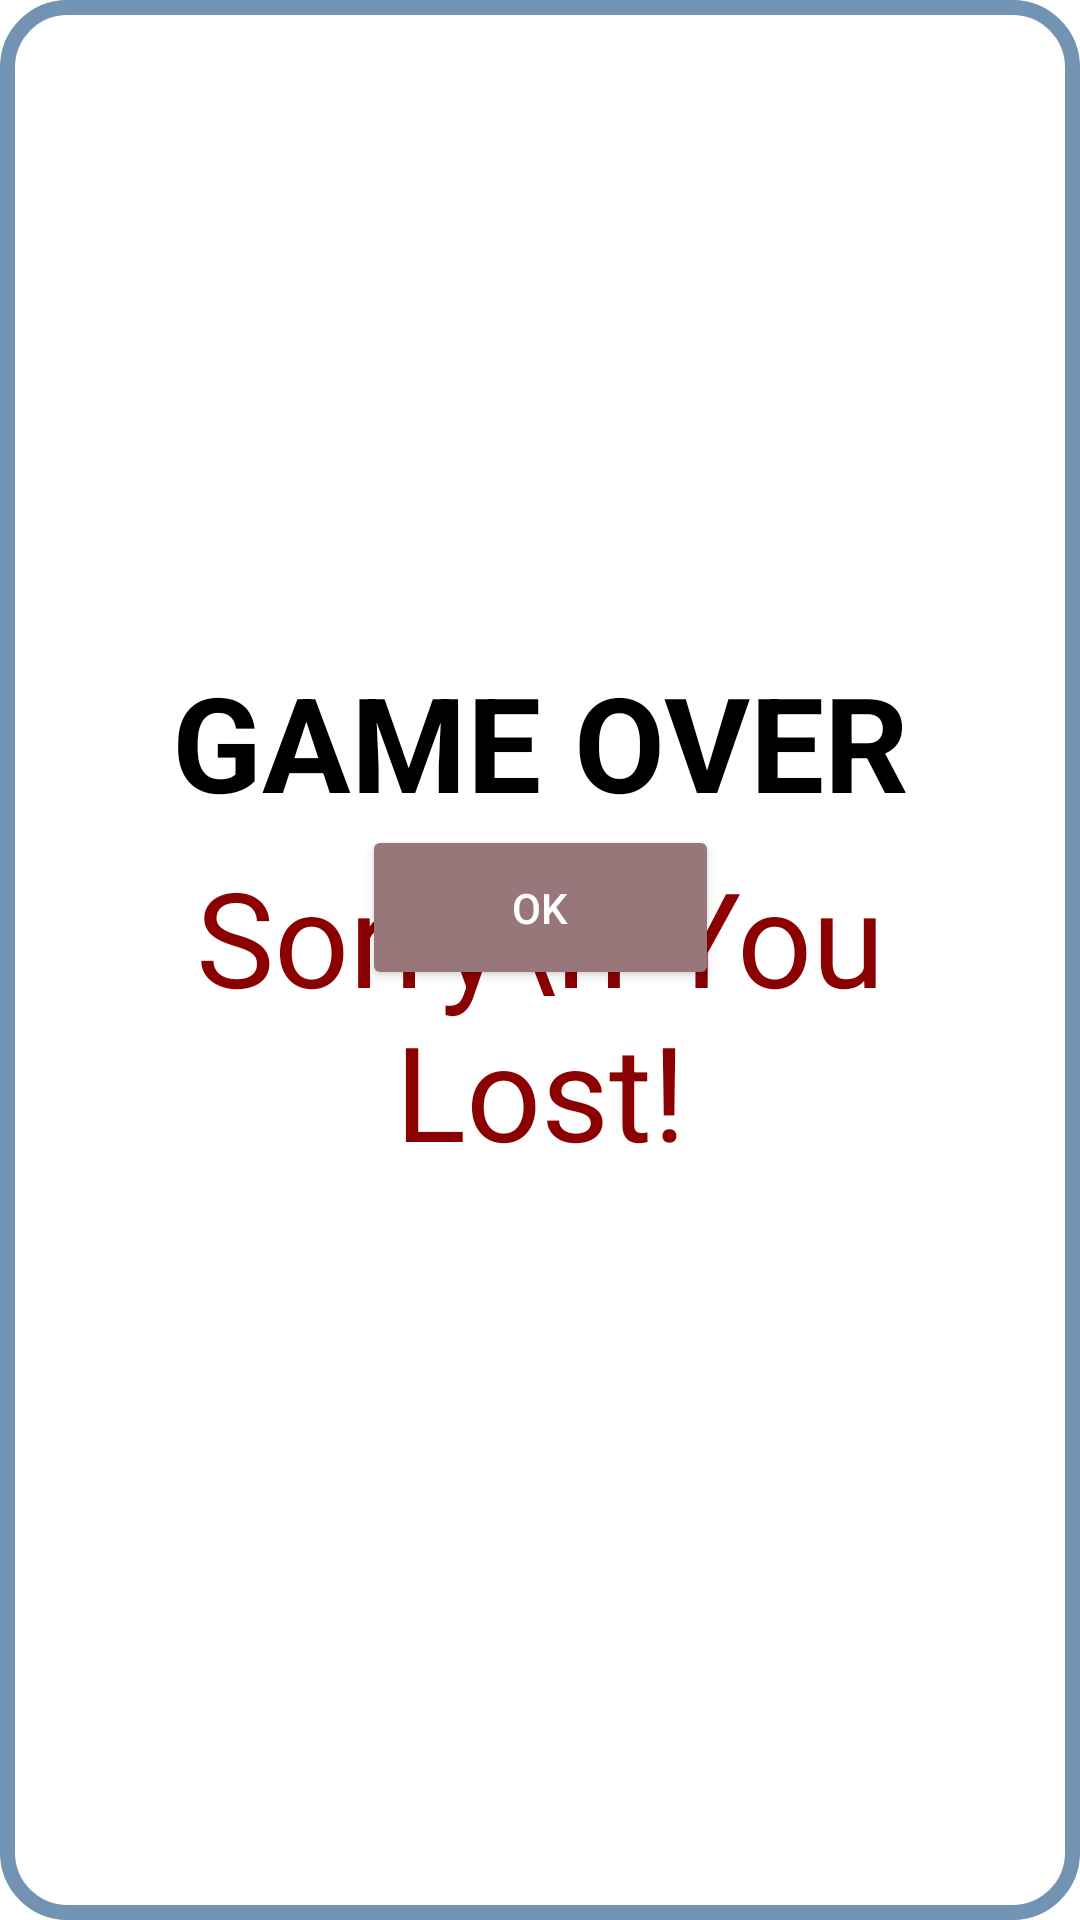

Layout XML and referenced resources for this Android screen:
<!-- AndroidManifest.xml: application theme Theme.DiceRollerCW -->
<!-- res/layout/lose_popup.xml -->
<?xml version="1.0" encoding="utf-8"?>

<androidx.constraintlayout.widget.ConstraintLayout xmlns:android="http://schemas.android.com/apk/res/android"
    xmlns:app="http://schemas.android.com/apk/res-auto"
    xmlns:tools="http://schemas.android.com/tools"
    android:layout_width="350dp"
    android:layout_height="wrap_content"
    android:background="@drawable/popup"
    android:padding="15dp">

    <TextView
        android:id="@+id/game_over"
        android:layout_width="320dp"
        android:layout_height="100dp"
        android:layout_marginStart="50dp"
        android:layout_marginTop="0dp"
        android:layout_marginEnd="50dp"
        android:layout_marginBottom="105dp"
        android:text="GAME OVER"
        android:textAlignment="center"
        android:textStyle="bold"
        android:textColor="@color/black"
        android:textSize="44sp"
        app:layout_constraintStart_toStartOf="parent"
        app:layout_constraintTop_toTopOf="parent"
        app:layout_constraintEnd_toEndOf="parent"
        app:layout_constraintBottom_toBottomOf="parent" />

    <TextView
        android:id="@+id/win_status_text"
        android:layout_width="320dp"
        android:layout_height="100dp"
        android:layout_marginStart="50dp"
        android:layout_marginTop="130dp"
        android:layout_marginEnd="50dp"
        android:layout_marginBottom="105dp"
        android:text="Sorry\n You Lost!"
        android:textAlignment="center"
        android:textColor="@color/dark_red"
        android:textSize="44sp"
        app:layout_constraintStart_toStartOf="parent"
        app:layout_constraintTop_toTopOf="parent"
        app:layout_constraintEnd_toEndOf="parent"
        app:layout_constraintBottom_toBottomOf="parent" />

    <Button
        android:id="@+id/cancel_button"
        android:layout_width="119dp"
        android:layout_height="55dp"
        android:layout_marginTop="260dp"
        android:backgroundTint="#98777b"
        android:inputType="number"
        android:text="OK"
        android:textColor="#FFFFFF"
        app:layout_constraintEnd_toEndOf="parent"
        app:layout_constraintStart_toStartOf="parent"
        app:layout_constraintTop_toTopOf="parent" />

</androidx.constraintlayout.widget.ConstraintLayout>
<!-- resources referenced by this layout -->
<resources>
  <color name="black">#FF000000</color>
  <color name="dark_red">#8b0000</color>
  <!-- drawable popup (drawable) -->
  <?xml version="1.0" encoding="utf-8"?>
  
  <shape xmlns:android="http://schemas.android.com/apk/res/android"
      android:shape="rectangle">
      <solid android:color="@color/white" />
      <corners android:radius="20dp" />
      <stroke
          android:width="5dp"
          android:color="#7393B3" />
  </shape>
  <style name="Theme.DiceRollerCW" parent="Theme.MaterialComponents.DayNight.DarkActionBar">
          
          <item name="colorPrimary">@color/purple_500</item>
          <item name="colorPrimaryVariant">@color/cream</item>
          <item name="colorOnPrimary">@color/white</item>
          
          <item name="colorSecondary">@color/teal_200</item>
          <item name="colorSecondaryVariant">@color/teal_700</item>
          <item name="colorOnSecondary">@color/black</item>
          
  
          <item name="android:statusBarColor">@android:color/transparent</item>
          <item name="android:windowLightStatusBar">true</item>
          
      </style>
  <color name="white">#FFFFFFFF</color>
  <color name="purple_500">#FF6200EE</color>
  <color name="cream">#fff5f7</color>
  <color name="teal_200">#FF03DAC5</color>
  <color name="teal_700">#FF018786</color>
</resources>
